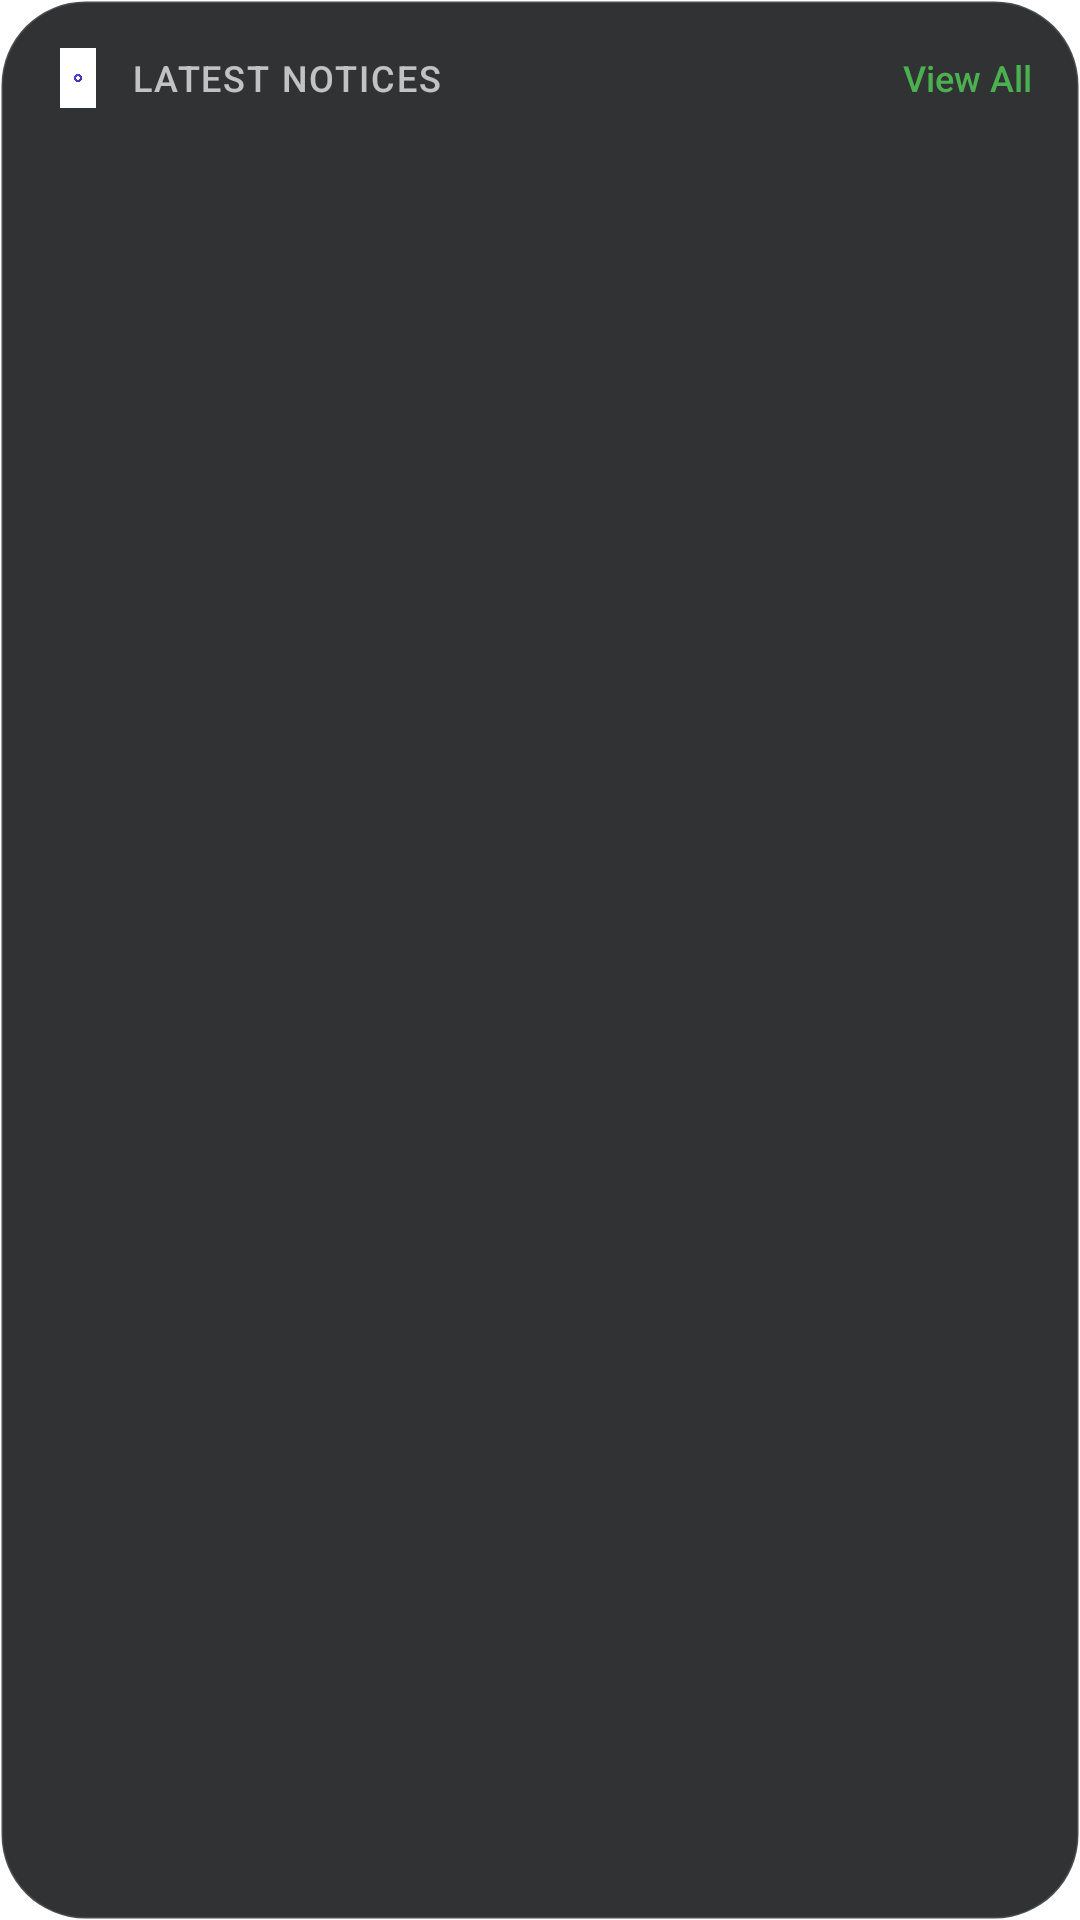

Layout XML and referenced resources for this Android screen:
<!-- AndroidManifest.xml: application theme AppTheme -->
<!-- res/layout/widget_notice_medium.xml -->
<?xml version="1.0" encoding="utf-8"?>
<LinearLayout xmlns:android="http://schemas.android.com/apk/res/android"
    android:layout_width="match_parent"
    android:layout_height="match_parent"
    android:background="@drawable/widget_glass_background"
    android:orientation="vertical"
    android:padding="16dp">

    
    <RelativeLayout
        android:layout_width="match_parent"
        android:layout_height="wrap_content"
        android:layout_marginBottom="12dp">

        <ImageView
            android:id="@+id/iv_logo"
            android:layout_width="20dp"
            android:layout_height="20dp"
            android:layout_centerVertical="true"
            android:src="@drawable/splash" />

        <TextView
            android:layout_width="wrap_content"
            android:layout_height="wrap_content"
            android:layout_centerVertical="true"
            android:layout_toEndOf="@id/iv_logo"
            android:layout_marginStart="8dp"
            android:text="LATEST NOTICES"
            android:fontFamily="sans-serif-medium"
            android:textSize="12sp"
            android:textColor="#B3FFFFFF"
            android:letterSpacing="0.05" />

        <TextView
            android:id="@+id/tv_view_all"
            android:layout_width="wrap_content"
            android:layout_height="wrap_content"
            android:layout_alignParentEnd="true"
            android:layout_centerVertical="true"
            android:text="View All"
            android:textColor="#4CAF50"
            android:textSize="12sp"
            android:fontFamily="sans-serif-medium" />
    </RelativeLayout>

    
    <ListView
        android:id="@+id/lv_notices"
        android:layout_width="match_parent"
        android:layout_height="0dp"
        android:layout_weight="1"
        android:divider="@android:color/transparent"
        android:dividerHeight="8dp" />

</LinearLayout>
<!-- resources referenced by this layout -->
<resources>
  <!-- drawable splash: png bitmap (drawable-land-hdpi, 8623 bytes) -->
  <!-- drawable widget_glass_background (drawable) -->
  <?xml version="1.0" encoding="utf-8"?>
  <shape xmlns:android="http://schemas.android.com/apk/res/android"
      android:shape="rectangle">
      <solid android:color="#E61A1C1E" /> 
      <corners android:radius="28dp" />
      <stroke android:width="1dp" android:color="#20FFFFFF" />
  </shape>
  <style name="AppTheme" parent="Theme.MaterialComponents.Light.NoActionBar">
          
          <item name="colorPrimary">@color/colorPrimary</item>
          <item name="colorPrimaryDark">@color/colorPrimaryDark</item>
          <item name="colorAccent">@color/colorAccent</item>
      </style>
  <color name="colorPrimary">#4f46e5</color>
  <color name="colorPrimaryDark">#4f46e5</color>
  <color name="colorAccent">#4f46e5</color>
</resources>
